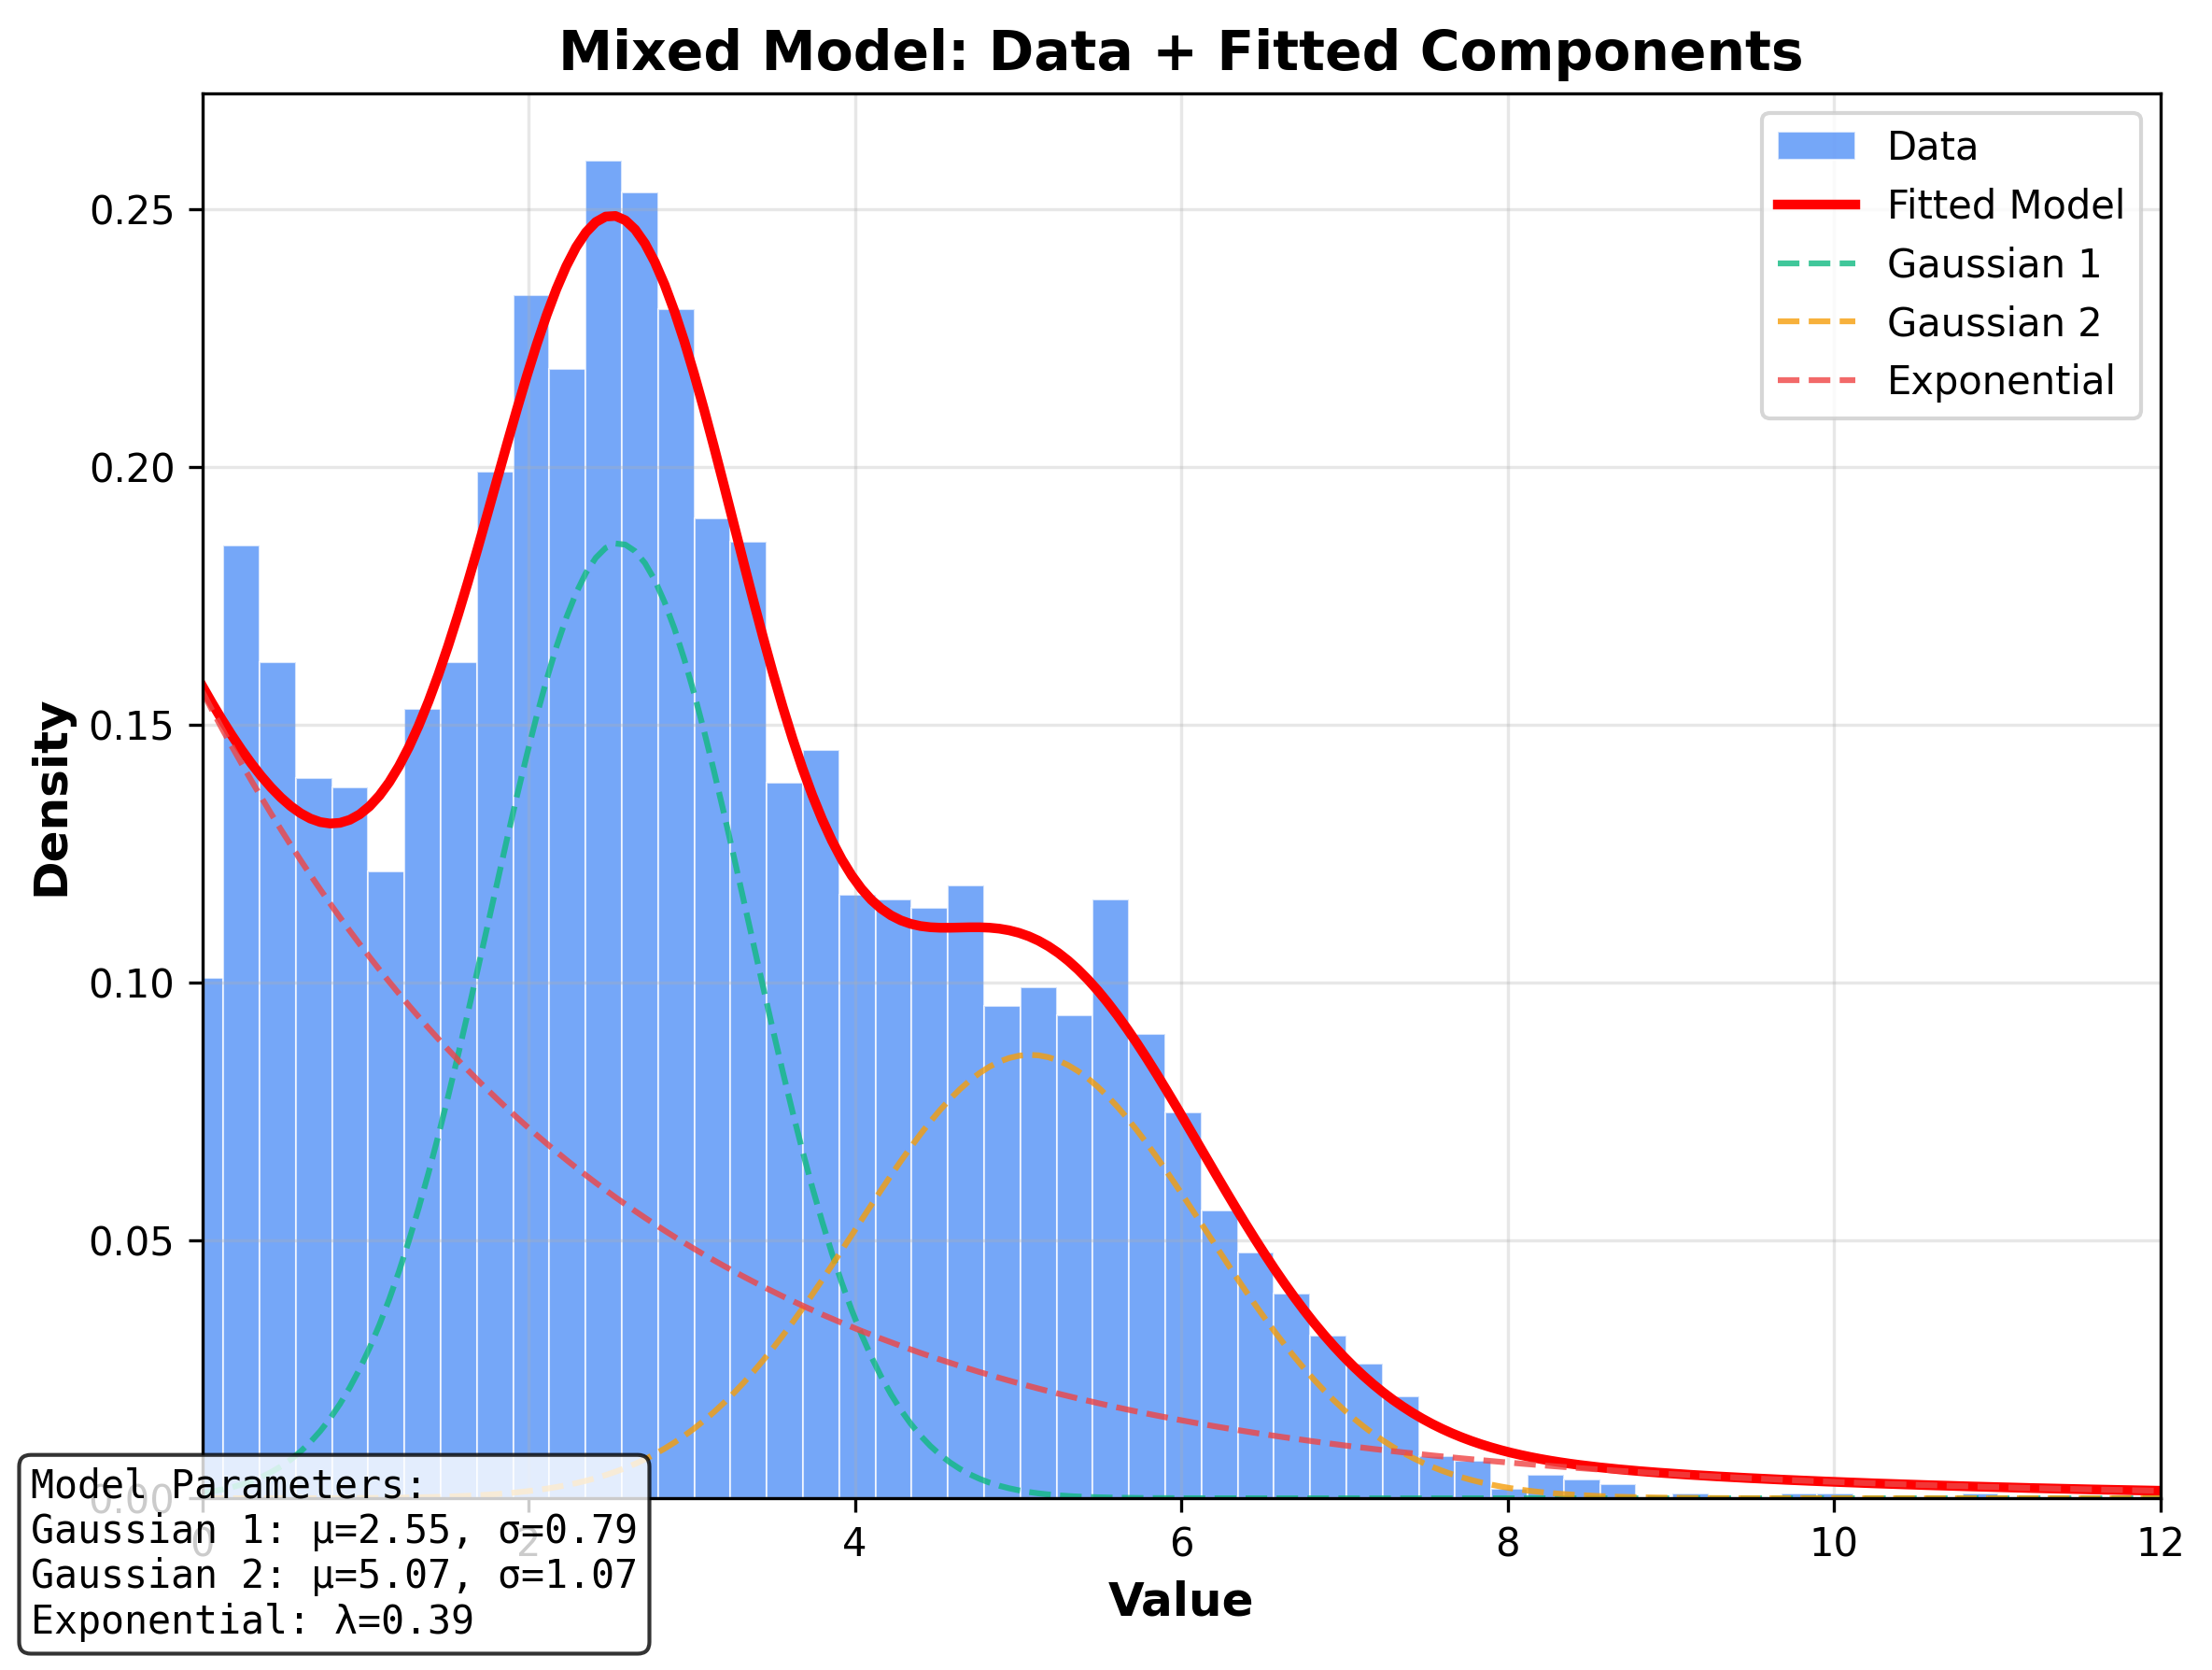

Write Python code to recreate this figure.
import numpy as np
import matplotlib.pyplot as plt
import seaborn as sns
from scipy.stats import norm, expon
from scipy.optimize import curve_fit

# Set style for clean, professional look
plt.style.use('default')
sns.set_palette("viridis")

# Generate synthetic data for mixed model
np.random.seed(42)

# Parameters for the mixed model
n_samples = 5000

# Generate data from multiple components
# Component 1: Gaussian (main peak)
gauss1_data = np.random.normal(loc=2.5, scale=0.8, size=int(n_samples * 0.4))

# Component 2: Gaussian (secondary peak)
gauss2_data = np.random.normal(loc=5.0, scale=1.2, size=int(n_samples * 0.3))

# Component 3: Exponential (tail)
expon_data = np.random.exponential(scale=1.5, size=int(n_samples * 0.3))

# Combine all data
all_data = np.concatenate([gauss1_data, gauss2_data, expon_data])

# Define the mixed model function
def mixed_model(x, a1, mu1, sigma1, a2, mu2, sigma2, a3, lambda_exp):
    """
    Mixed model with 2 Gaussians + 1 exponential
    a1, a2, a3: amplitudes
    mu1, mu2: means of Gaussians
    sigma1, sigma2: standard deviations of Gaussians
    lambda_exp: rate parameter for exponential
    """
    gauss1 = a1 * np.exp(-0.5 * ((x - mu1) / sigma1)**2)
    gauss2 = a2 * np.exp(-0.5 * ((x - mu2) / sigma2)**2)
    expon_comp = a3 * lambda_exp * np.exp(-lambda_exp * x)
    return gauss1 + gauss2 + expon_comp

# Create histogram data for fitting
hist, bin_edges = np.histogram(all_data, bins=50, density=True)
bin_centers = (bin_edges[:-1] + bin_edges[1:]) / 2

# Initial parameter guesses
p0 = [0.3, 2.5, 0.8, 0.2, 5.0, 1.2, 0.1, 0.5]

# Fit the model
try:
    popt, pcov = curve_fit(mixed_model, bin_centers, hist, p0=p0, 
                          bounds=([0, 0, 0.1, 0, 0, 0.1, 0, 0.1], 
                                 [1, 10, 3, 1, 10, 3, 1, 2]))
except:
    # If fitting fails, use initial parameters
    popt = p0

# Create the figure with standardized size
fig, ax = plt.subplots(figsize=(8, 6), dpi=150)

# Plot histogram with fitted model
ax.hist(all_data, bins=50, density=True, alpha=0.7, color='#3b82f6', 
        edgecolor='white', linewidth=0.5, label='Data')

# Plot fitted model
x_fit = np.linspace(0, 12, 200)
y_fit = mixed_model(x_fit, *popt)
ax.plot(x_fit, y_fit, 'r-', linewidth=2.5, label='Fitted Model')

# Plot individual components
gauss1_fit = popt[0] * np.exp(-0.5 * ((x_fit - popt[1]) / popt[2])**2)
gauss2_fit = popt[3] * np.exp(-0.5 * ((x_fit - popt[4]) / popt[5])**2)
expon_fit = popt[6] * popt[7] * np.exp(-popt[7] * x_fit)

ax.plot(x_fit, gauss1_fit, '--', color='#10b981', linewidth=1.5, alpha=0.8, label='Gaussian 1')
ax.plot(x_fit, gauss2_fit, '--', color='#f59e0b', linewidth=1.5, alpha=0.8, label='Gaussian 2')
ax.plot(x_fit, expon_fit, '--', color='#ef4444', linewidth=1.5, alpha=0.8, label='Exponential')

ax.set_xlabel('Value', fontsize=12, fontweight='bold')
ax.set_ylabel('Density', fontsize=12, fontweight='bold')
ax.set_title('Mixed Model: Data + Fitted Components', fontsize=14, fontweight='bold')
ax.legend(fontsize=10)
ax.grid(True, alpha=0.3)
ax.set_xlim(0, 12)

# Add model parameters as text
param_text = f'Model Parameters:\n'
param_text += f'Gaussian 1: μ={popt[1]:.2f}, σ={popt[2]:.2f}\n'
param_text += f'Gaussian 2: μ={popt[4]:.2f}, σ={popt[5]:.2f}\n'
param_text += f'Exponential: λ={popt[7]:.2f}'

fig.text(0.02, 0.02, param_text, fontsize=10, fontfamily='monospace',
         bbox=dict(boxstyle="round,pad=0.3", facecolor='white', alpha=0.8))

plt.tight_layout()
plt.savefig('mixed_model.png', dpi=300, bbox_inches='tight', 
            facecolor='white', edgecolor='none')
plt.close()

print("Mixed model visualization generated successfully as mixed_model.png")
print(f"Generated {n_samples} data points from mixed distribution")
print("Components: 2 Gaussians + 1 Exponential")
print("Standardized size for consistent card layout") 
